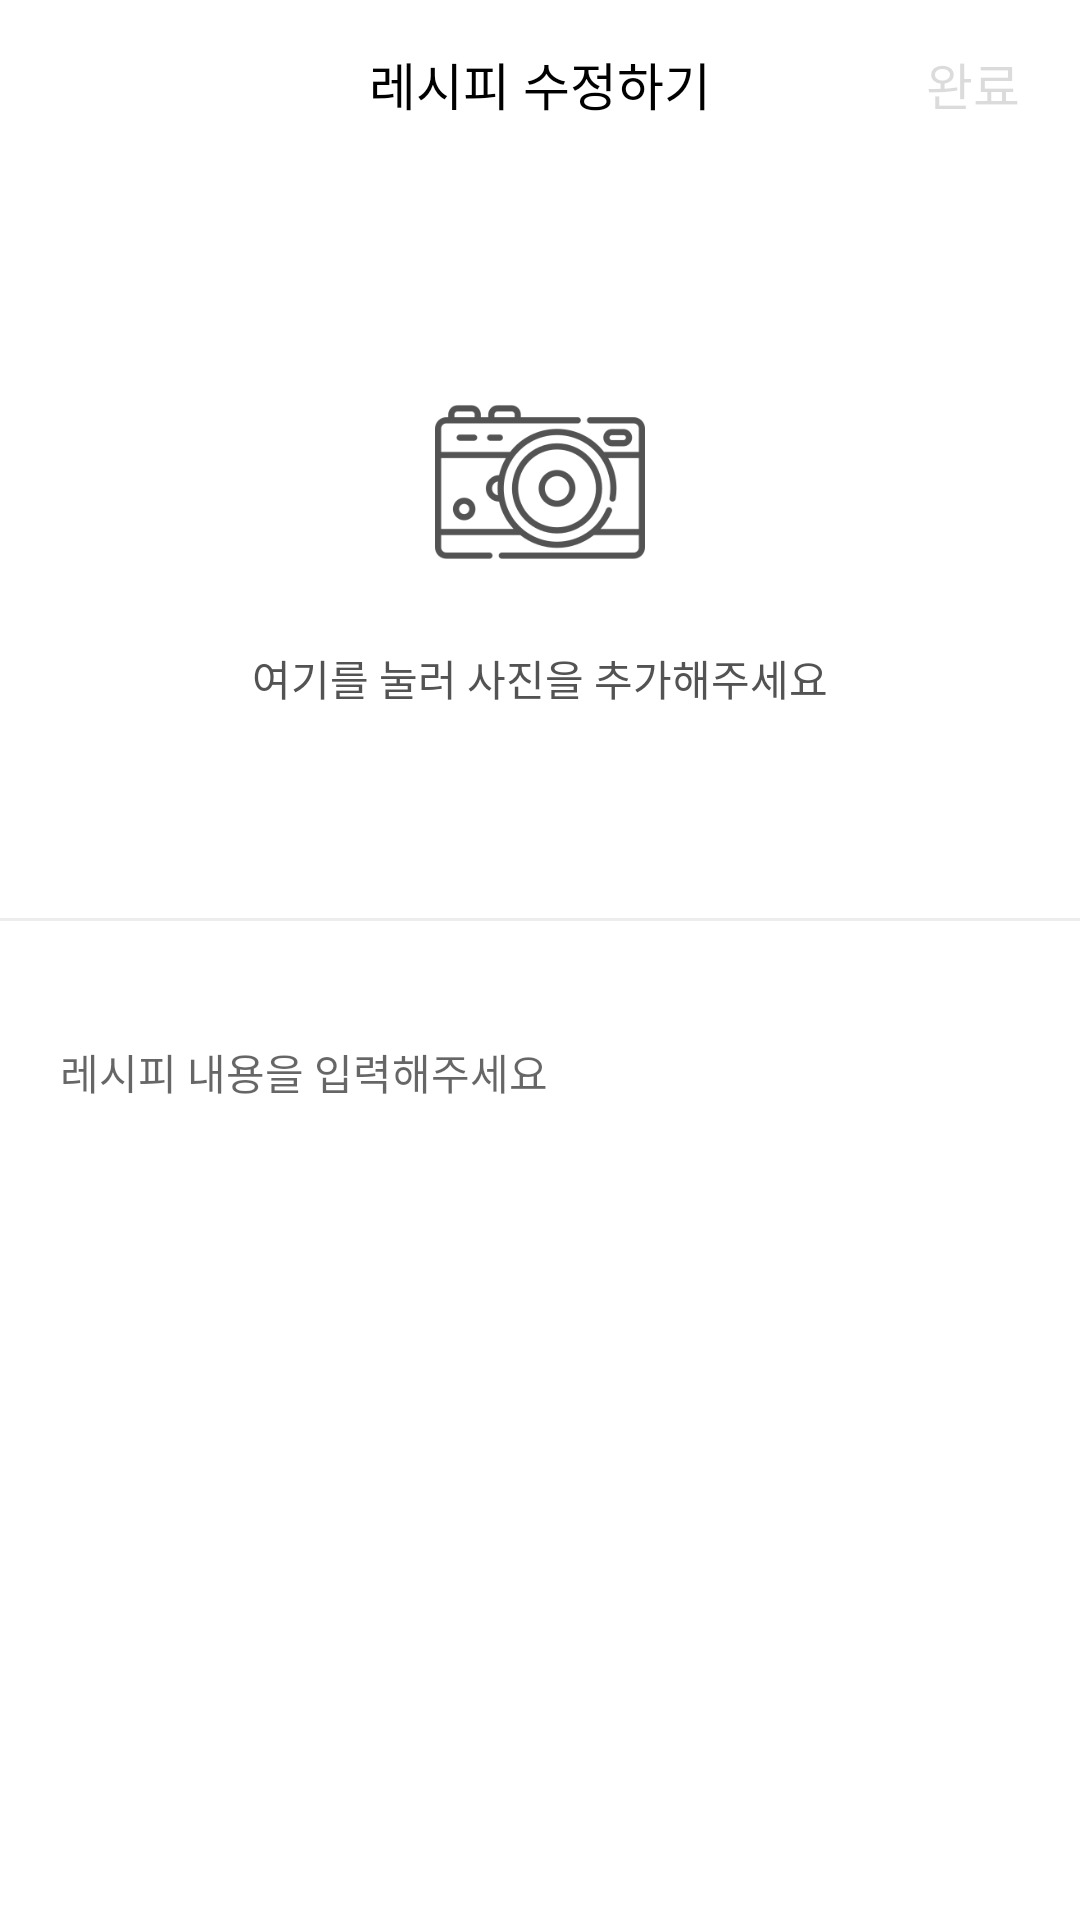

Produce the Android XML layout that renders to this screen, including the resource entries it uses.
<!-- AndroidManifest.xml: application theme Theme.RecipeSpace -->
<!-- res/layout/activity_edit_recipe.xml -->
<?xml version="1.0" encoding="utf-8"?>
<LinearLayout
    xmlns:android="http://schemas.android.com/apk/res/android"
    xmlns:app="http://schemas.android.com/apk/res-auto"
    xmlns:tools="http://schemas.android.com/tools"
    android:layout_width="match_parent"
    android:layout_height="match_parent"
    android:orientation="vertical"
    tools:context=".view.main.recipe.RecipeEditActivity">

    <androidx.appcompat.widget.Toolbar
        android:layout_width="match_parent"
        android:layout_height="?attr/actionBarSize"
        app:contentInsetStart="0dp" >

        <RelativeLayout
            android:layout_width="match_parent"
            android:layout_height="match_parent" >

            <ImageView
                android:layout_width="?attr/actionBarSize"
                android:layout_height="match_parent"
                android:src="@drawable/ic_arrow"
                android:padding="14dp"
                android:id="@+id/iv_back" />

            <TextView
                android:layout_width="wrap_content"
                android:layout_height="wrap_content"
                android:textColor="@color/black"
                android:layout_centerInParent="true"
                android:text="레시피 수정하기"
                android:textSize="@dimen/title_text_size" />

            <TextView
                android:layout_width="wrap_content"
                android:layout_height="match_parent"
                android:text="완료"
                android:layout_alignParentEnd="true"
                android:paddingEnd="20dp"
                android:paddingStart="20dp"
                android:textColor="@color/selector_complete_btn"
                android:enabled="false"
                android:textSize="@dimen/title_text_size"
                android:gravity="center"
                android:id="@+id/btn_complete" />
        </RelativeLayout>

    </androidx.appcompat.widget.Toolbar>

    <RelativeLayout
        android:layout_width="match_parent"
        android:layout_height="250dp" >

        <ImageView
            android:layout_width="match_parent"
            android:layout_height="match_parent"
            android:id="@+id/iv_recipe_photo"
            android:scaleType="centerCrop" />

        <LinearLayout
            android:layout_width="wrap_content"
            android:layout_height="wrap_content"
            android:orientation="vertical"
            android:layout_centerInParent="true"
            android:id="@+id/btn_photo" >

            <ImageView
                android:layout_width="70dp"
                android:layout_height="70dp"
                android:src="@drawable/ic_camera"
                android:layout_gravity="center_horizontal"
                app:tint="@color/dark_gray" />

            <TextView
                android:layout_width="wrap_content"
                android:layout_height="wrap_content"
                android:text="여기를 눌러 사진을 추가해주세요"
                android:layout_gravity="center_horizontal"
                android:layout_marginTop="20dp"
                android:textColor="@color/dark_gray" />

        </LinearLayout>

    </RelativeLayout>

    <View
        android:layout_width="match_parent"
        android:layout_height="1dp"
        android:background="@color/light_gray" />

    <EditText
        android:layout_width="match_parent"
        android:layout_height="match_parent"
        android:layout_marginTop="20dp"
        android:padding="20dp"
        android:gravity="top|start"
        android:background="@null"
        android:hint="레시피 내용을 입력해주세요"
        android:textSize="@dimen/body_text_size"
        android:id="@+id/edit_content" />

</LinearLayout>
<!-- resources referenced by this layout -->
<resources>
  <color name="black">#000000</color>
  <color name="dark_gray">#535353</color>
  <color name="light_gray">#ededed</color>
  <dimen name="body_text_size">14sp</dimen>
  <dimen name="title_text_size">17sp</dimen>
  <!-- drawable ic_camera: png bitmap (drawable, 9405 bytes) -->
  <style name="Theme.RecipeSpace" parent="Theme.MaterialComponents.DayNight.DarkActionBar">
          
          <item name="colorPrimary">@color/purple_500</item>
          <item name="colorPrimaryVariant">@color/purple_700</item>
          <item name="colorOnPrimary">@color/white</item>
          
          <item name="colorSecondary">@color/teal_200</item>
          <item name="colorSecondaryVariant">@color/teal_700</item>
          <item name="colorOnSecondary">@color/black</item>
          
          <item name="android:statusBarColor" tools:targetApi="l">?attr/colorPrimaryVariant</item>
          
      </style>
  <color name="purple_500">#9C27B0</color>
  <color name="purple_700">#7B1FA2</color>
  <color name="white">#ffffff</color>
  <color name="teal_200">#80CBC4</color>
  <color name="teal_700">#00796B</color>
</resources>
